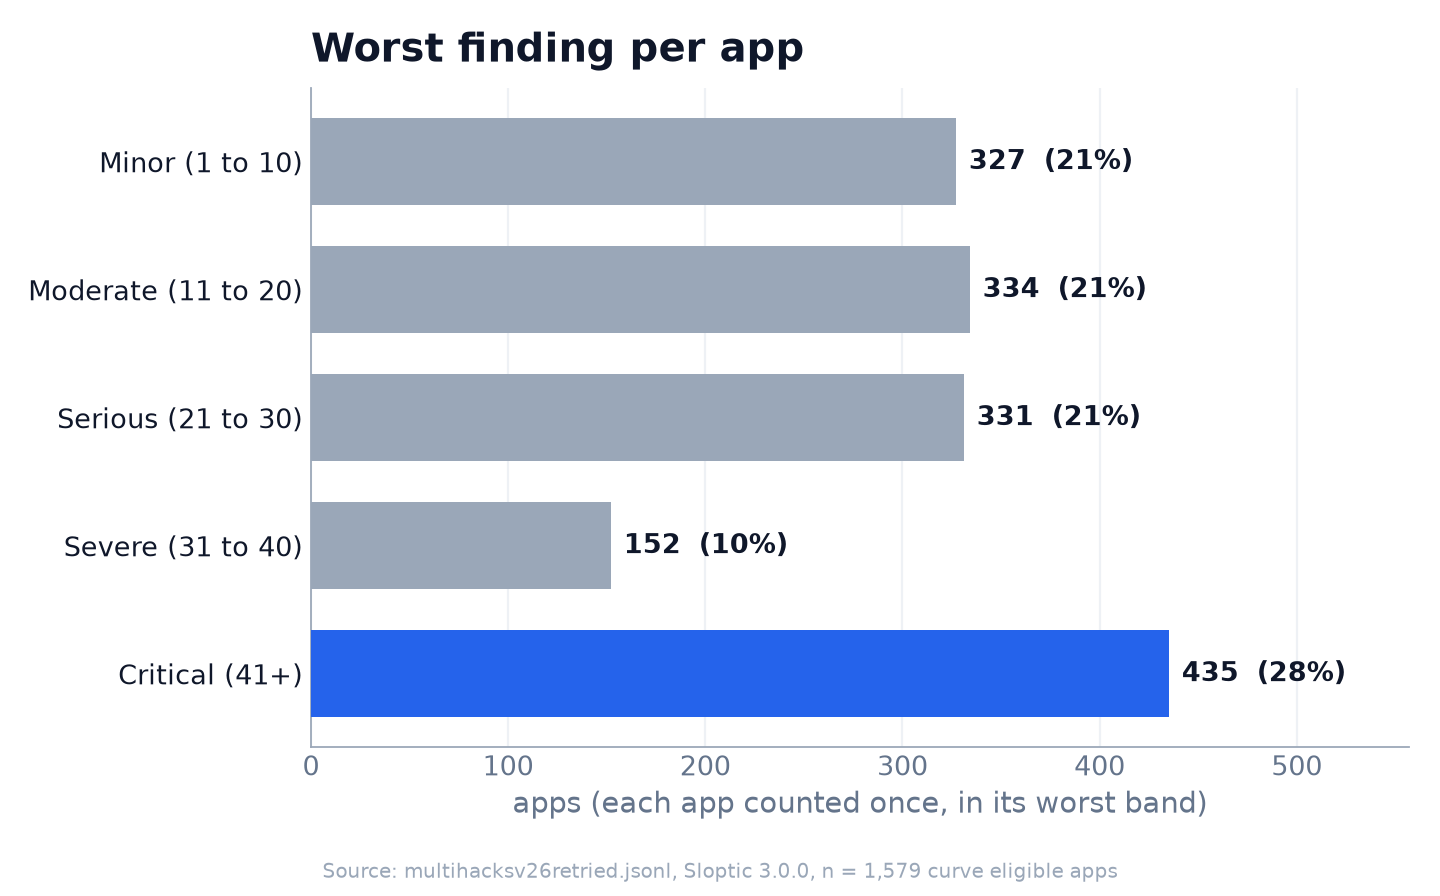

The table this chart was drawn from, first rows:
worst_finding_band, apps, pct
Minor (1 to 10), 327, 20.7
Moderate (11 to 20), 334, 21.2
Serious (21 to 30), 331, 21.0
Severe (31 to 40), 152, 9.6
Critical (41+), 435, 27.5
